The GitHub repository VyetAnh/DATN_bellpepper contains a labelled image folder "dataset_cnn" with 3 categories: dry, healthy, wet. Examples follow, each with its label.

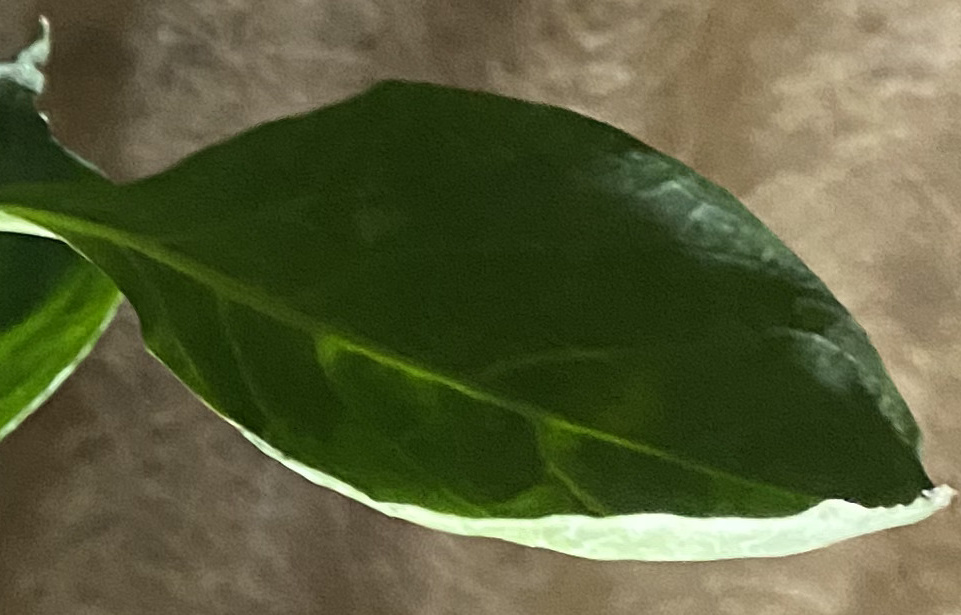
Label: healthy

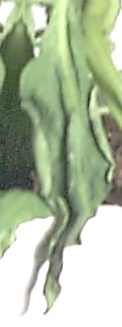
Label: wet

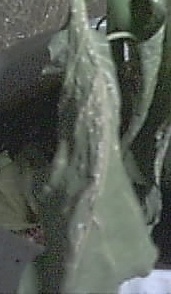
Label: dry

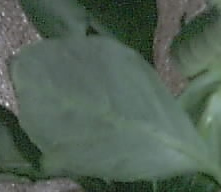
Label: dry

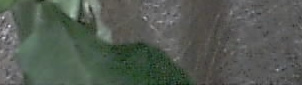
Label: healthy

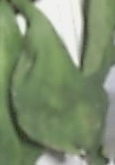
Label: wet
